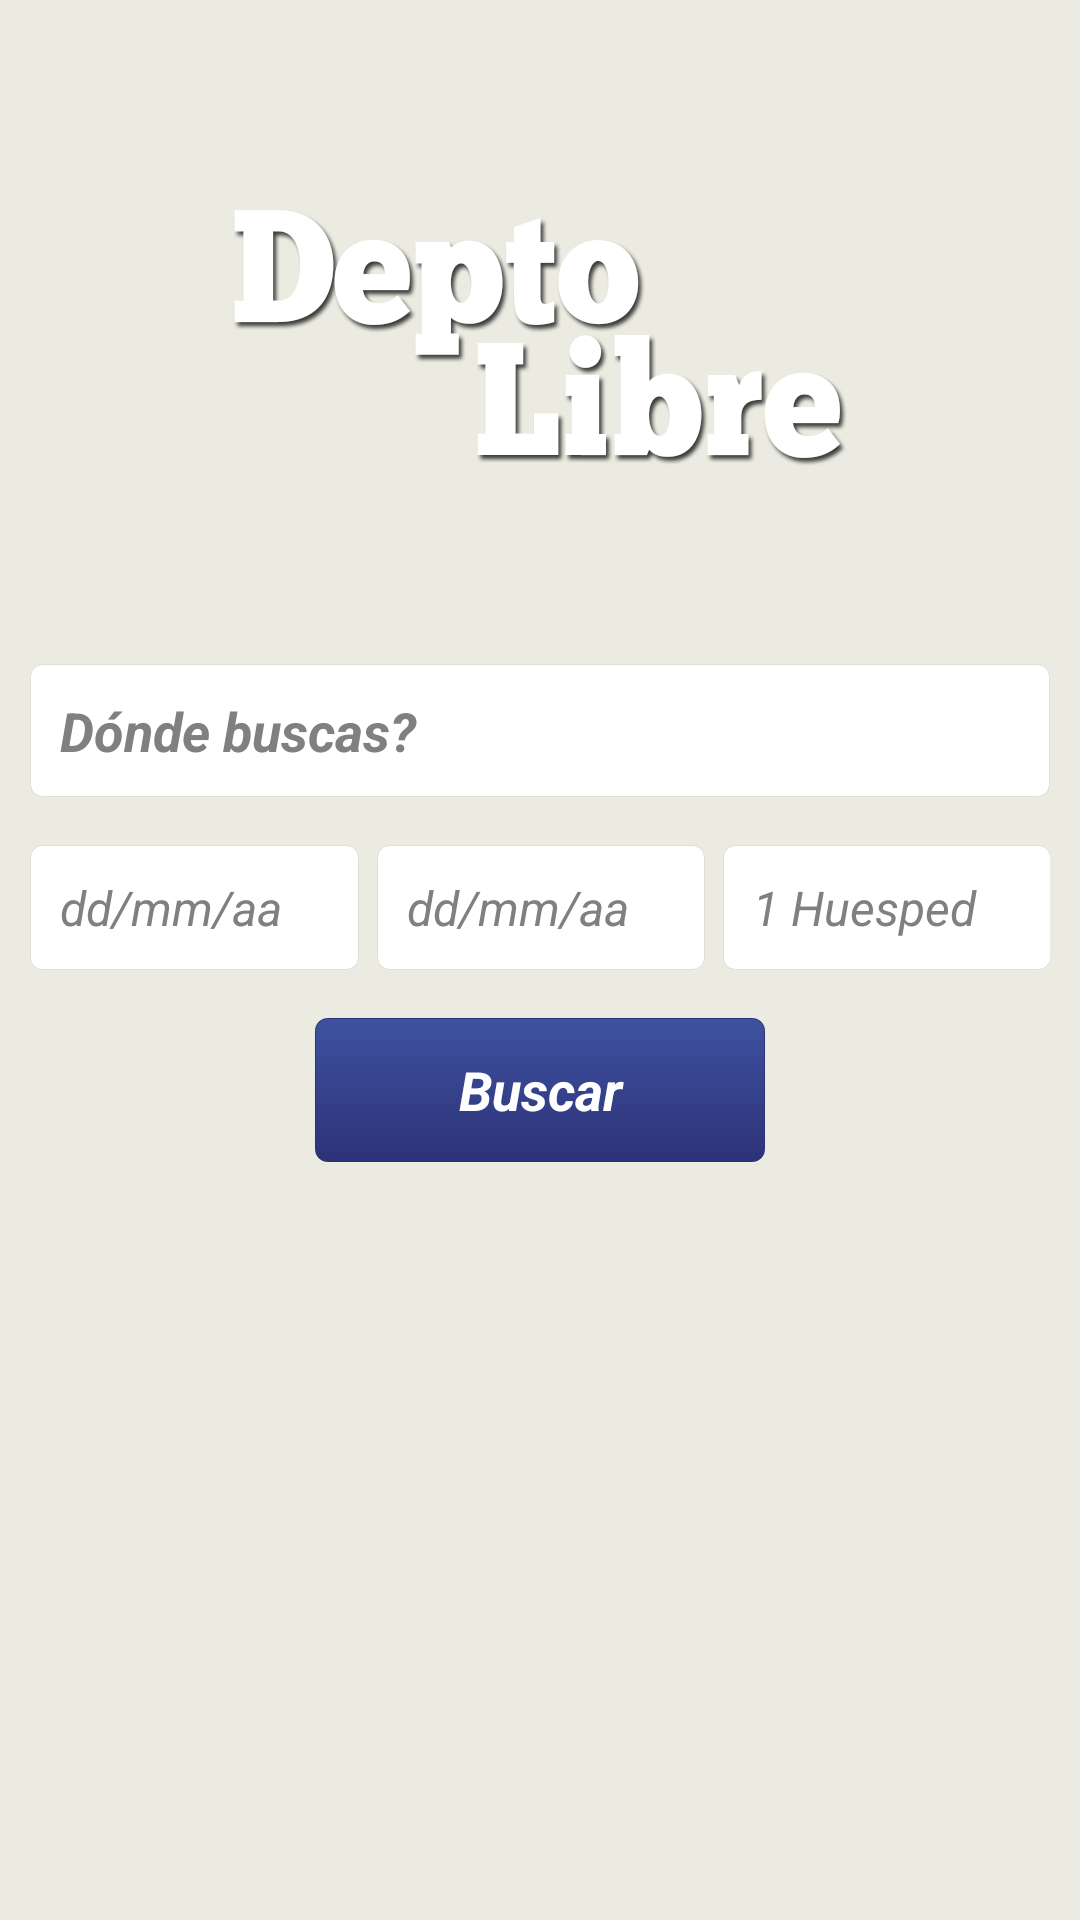

Android layout source for this screen:
<!-- AndroidManifest.xml: application theme Theme.Transparency -->
<!-- res/layout/activity_main.xml -->
<FrameLayout
        xmlns:android="http://schemas.android.com/apk/res/android"
        xmlns:tools="http://schemas.android.com/tools"
        tools:context="la.funka.deptolibre.app.MainActivity"
        android:layout_width="match_parent"
        android:layout_height="match_parent"
        android:background="@color/actionbar"
        android:fitsSystemWindows="true">

    <RelativeLayout
        android:layout_width="match_parent"
        android:layout_height="match_parent"
        android:paddingLeft="@dimen/activity_horizontal_margin"
        android:paddingRight="@dimen/activity_horizontal_margin"
        android:paddingTop="@dimen/activity_vertical_margin"
        android:paddingBottom="@dimen/activity_vertical_margin"
        android:background="@color/background"
        android:gravity="center_horizontal">

        
        <ImageView
            android:layout_width="wrap_content"
            android:layout_height="wrap_content"
            android:src="@drawable/logo"
            android:id="@+id/logo"
            android:layout_marginTop="60dp"
            android:layout_marginBottom="30dp"
            android:layout_alignParentTop="true"
            android:layout_centerHorizontal="true"/>

        
        <AutoCompleteTextView
            android:layout_width="fill_parent"
            android:layout_height="wrap_content"
            android:id="@+id/input_buscar"
            android:layout_below="@+id/logo"
            android:layout_alignParentLeft="true"
            android:layout_alignParentStart="true"
            android:layout_marginTop="36dp"
            android:hint="@string/buscar_depto"
            android:background="@drawable/input"
            style="@style/textInput"/>

        
        <LinearLayout
            android:orientation="horizontal"
            android:layout_width="wrap_content"
            android:layout_height="wrap_content"
            android:id="@+id/content_campos"
            android:layout_below="@+id/input_buscar"
            android:layout_alignParentLeft="true"
            android:layout_alignParentStart="false"
            android:layout_marginTop="16dp">

            <EditText
                android:layout_width="wrap_content"
                android:layout_height="wrap_content"
                android:inputType="date"
                android:ems="10"
                android:id="@+id/input_desde"
                android:layout_weight="0.27"
                android:background="@drawable/input"
                style="@style/textInputFecha"
                android:layout_marginRight="6dp"
                android:hint="@string/fecha"/>

            <EditText
                android:layout_width="wrap_content"
                android:layout_height="wrap_content"
                android:inputType="date"
                android:ems="10"
                android:id="@+id/input_hasta"
                android:layout_weight="0.27"
                android:background="@drawable/input"
                style="@style/textInputFecha"
                android:layout_marginRight="6dp"
                android:hint="@string/fecha"/>

            <EditText
                android:layout_width="wrap_content"
                android:layout_height="wrap_content"
                android:inputType="number"
                android:ems="10"
                android:id="@+id/input_huesped"
                android:layout_weight="0.27"
                android:background="@drawable/input"
                style="@style/textInputFecha"
                android:hint="@string/huesped"/>

        </LinearLayout>

        
        <Button
            android:layout_width="150dp"
            android:layout_height="wrap_content"
            android:text="@string/btn_buscar"
            android:id="@+id/btn_buscar"
            android:background="@drawable/button"
            style="@style/textButton"
            android:gravity="center"
            android:layout_marginTop="16dp"
            android:layout_below="@+id/content_campos"
            android:layout_centerHorizontal="true"/>

    </RelativeLayout>
</FrameLayout>
<!-- resources referenced by this layout -->
<resources>
  <color name="actionbar">#1079BF</color>
  <color name="background">#EBEBE2</color>
  <dimen name="activity_horizontal_margin">10dp</dimen>
  <dimen name="activity_vertical_margin">10dp</dimen>
  <!-- drawable input (drawable) -->
  <?xml version="1.0" encoding="utf-8"?>
  <selector xmlns:android="http://schemas.android.com/apk/res/android">
      <item>
          <shape>
              <solid android:color="#FFF" />
  
              <stroke android:width="1px"
                      android:color="#DFDED9" />
  
              <corners android:radius="4dp" />
  
              <padding android:left="10dp"
                       android:top="10dp"
                       android:right="10dp"
                       android:bottom="10dp" />
          </shape>
      </item>
  </selector>
  <string name="btn_buscar">Buscar</string>
  <string name="buscar_depto">Dónde buscas?</string>
  <string name="fecha">dd/mm/aa</string>
  <string name="huesped">1 Huesped</string>
  <style name="textButton" parent="android:style/Widget.Button">
          <item name="android:textColor">@color/text_button</item>
          <item name="android:textSize">18sp</item>
          <item name="android:textStyle">bold|italic</item>
      </style>
  <style name="textInput" parent="android:style/Widget.EditText">
          <item name="android:textColor">@color/text_input</item>
          <item name="android:textSize">18sp</item>
          <item name="android:textStyle">bold|italic</item>
      </style>
  <style name="textInputFecha" parent="android:style/Widget.EditText">
          <item name="android:textColor">@color/text_input</item>
          <item name="android:textSize">16sp</item>
          <item name="android:textStyle">italic</item>
      </style>
  <style name="Theme.Transparency" parent="android:Theme.Holo.Light">
          <item name="android:actionBarStyle">@style/Theme.Transparency.ActionBar</item>
      </style>
  <color name="text_button">#FFF</color>
  <color name="text_input">#BBBEB6</color>
  <style name="Theme.Transparency.ActionBar" parent="@android:style/Widget.Holo.Light.ActionBar">
          <item name="android:background">@color/actionbar</item>
          <item name="android:icon">@android:color/transparent</item>
          <item name="android:titleTextStyle">@style/Theme.Transparency.ActionBar.TitleTextStyle</item>
      </style>
  <style name="Theme.Transparency.ActionBar.TitleTextStyle" parent="android:style/TextAppearance.Holo.Widget.ActionBar.Title">
          <item name="android:textColor">@color/text_button</item>
          <item name="android:textStyle">bold|italic</item>
      </style>
</resources>
